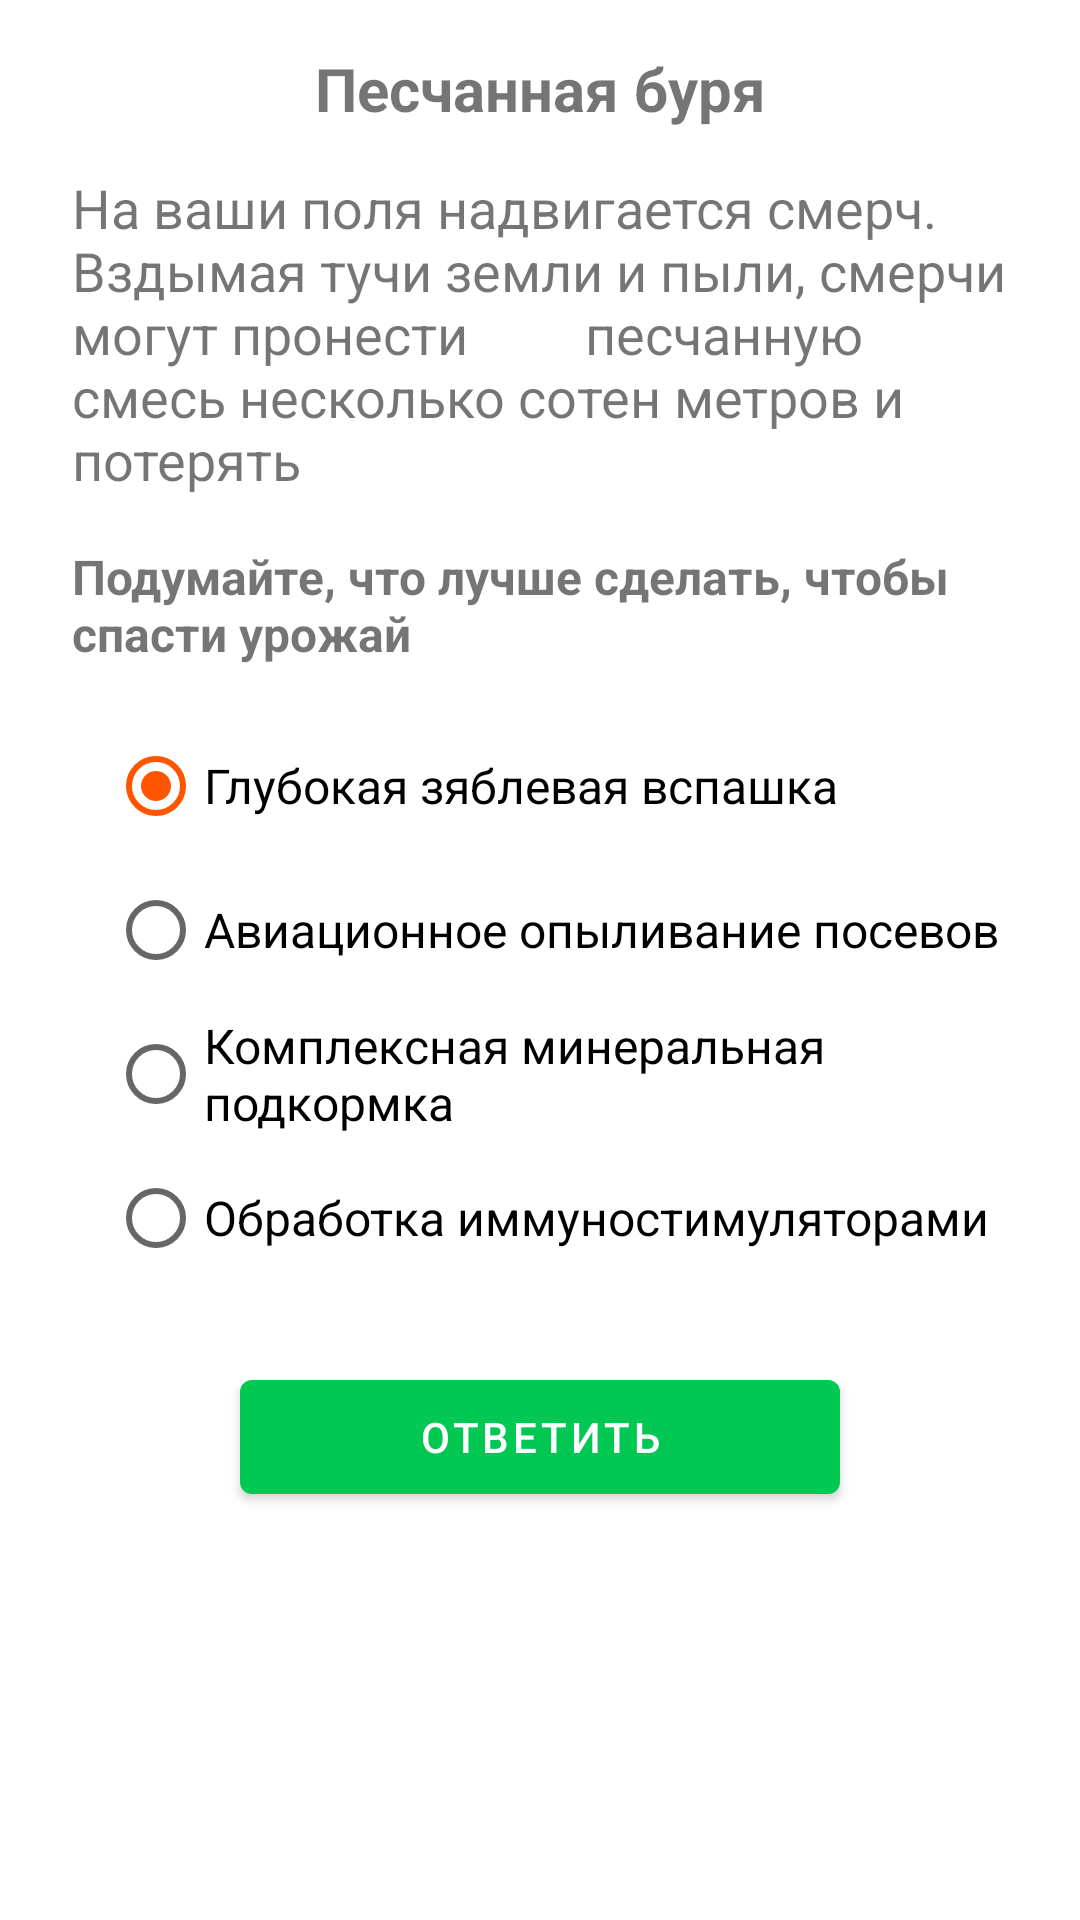

Write the Android layout XML for this screen, with the resource values it uses.
<!-- AndroidManifest.xml: application theme Theme.Kneecap -->
<!-- res/layout/fragment_event.xml -->
<?xml version="1.0" encoding="utf-8"?>
<ScrollView
    android:layout_width="match_parent"
    android:layout_height="match_parent"
    xmlns:android="http://schemas.android.com/apk/res/android"
    xmlns:app="http://schemas.android.com/apk/res-auto"
    xmlns:tools="http://schemas.android.com/tools">

    <androidx.constraintlayout.widget.ConstraintLayout
        android:layout_marginLeft="24dp"
        android:layout_marginRight="24dp"
        android:layout_width="match_parent"
        android:layout_height="wrap_content"
        tools:context=".fragment.EventFragment">

        <TextView
            android:id="@+id/titleEvent"
            android:layout_width="wrap_content"
            android:layout_height="wrap_content"
            android:text="Песчанная буря"
            android:layout_marginTop="16dp"
            android:textStyle="bold"
            android:textSize="20sp"
            app:layout_constraintEnd_toEndOf="parent"
            app:layout_constraintStart_toStartOf="parent"
            app:layout_constraintTop_toTopOf="parent" />

        <TextView
            android:id="@+id/descriptionEvent"
            android:layout_width="match_parent"
            android:layout_height="wrap_content"
            android:layout_marginTop="14dp"
            android:text="На ваши поля надвигается смерч.
        Вздымая тучи земли и пыли, смерчи могут пронести
        песчанную смесь несколько сотен метров и потерять"
            android:textSize="18sp"
            app:layout_constraintEnd_toEndOf="parent"
            app:layout_constraintStart_toStartOf="parent"
            app:layout_constraintTop_toBottomOf="@+id/titleEvent" />



        <TextView
            android:layout_width="wrap_content"
            android:layout_height="wrap_content"
            android:text="@string/info"
            android:id="@+id/info"
            android:textSize="16sp"
            android:textStyle="bold"
            android:layout_marginTop="16dp"
            app:layout_constraintEnd_toEndOf="parent"
            app:layout_constraintStart_toStartOf="parent"
            app:layout_constraintTop_toBottomOf="@+id/descriptionEvent" />

        <RadioGroup
            android:id="@+id/groupSolutions"
            android:layout_marginTop="16dp"
            android:layout_marginLeft="12dp"
            android:layout_width="wrap_content"
            android:layout_height="wrap_content"
            app:layout_constraintStart_toStartOf="parent"
            app:layout_constraintTop_toBottomOf="@+id/info" >

            <RadioButton
                android:id="@+id/one_answer"
                android:layout_width="wrap_content"
                android:layout_height="wrap_content"
                android:checked="true"
                android:textSize="16sp"
                android:text="@string/answ_1"/>

            <RadioButton
                android:id="@+id/two__answer"
                android:layout_width="wrap_content"
                android:layout_height="wrap_content"
                android:textSize="16sp"
                android:text="@string/answ_2"/>

            <RadioButton
                android:id="@+id/three_answer"
                android:layout_width="wrap_content"
                android:layout_height="wrap_content"
                android:textSize="16sp"
                android:text="@string/answ_3"/>

            <RadioButton
                android:id="@+id/four_answer"
                android:layout_width="wrap_content"
                android:layout_height="wrap_content"
                android:textSize="16sp"
                android:text="@string/answ_4"/>

        </RadioGroup>

        <com.google.android.material.button.MaterialButton
            android:id="@+id/done"
            android:layout_width="200dp"
            android:layout_height="50dp"
            android:layout_marginTop="24dp"
            android:layout_marginBottom="24dp"
            android:text="@string/done_answer"
            app:layout_constraintBottom_toBottomOf="parent"
            app:layout_constraintEnd_toEndOf="parent"
            app:layout_constraintStart_toStartOf="parent"
            app:layout_constraintTop_toBottomOf="@+id/groupSolutions" />

    </androidx.constraintlayout.widget.ConstraintLayout>

</ScrollView>
<!-- resources referenced by this layout -->
<resources>
  <string name="answ_1">Глубокая зяблевая вспашка</string>
  <string name="answ_2">Авиационное опыливание посевов</string>
  <string name="answ_3">Комплексная минеральная подкормка</string>
  <string name="answ_4">Обработка иммуностимуляторами</string>
  <string name="done_answer">Ответить</string>
  <string name="info">Подумайте, что лучше сделать, чтобы спасти урожай</string>
  <style name="Theme.Kneecap" parent="Theme.MaterialComponents.DayNight.DarkActionBar">
          
          <item name="colorPrimary">@color/teal_500</item>
          <item name="colorPrimaryVariant">@color/teal_400</item>
          <item name="colorOnPrimary">@color/white</item>
          
          <item name="colorSecondary">@color/colorBackground</item>
          <item name="colorSecondaryVariant">@color/teal_700</item>
          <item name="colorOnSecondary">@color/black</item>
          
          <item name="android:statusBarColor" tools:targetApi="l">?attr/colorPrimaryVariant</item>
  
      </style>
  <color name="teal_500">#00C853</color>
  <color name="teal_400">#06B14D</color>
  <color name="white">#FFFFFFFF</color>
  <color name="colorBackground">#FFFF5500</color>
  <color name="teal_700">#FF018786</color>
  <color name="black">#FF000000</color>
</resources>
